Run: headless pygame with SDL's dummy video driver; simulated clock (each Clock.tick advances the game by its frame time, no real sleeping); random seed 0; keys injected as events and as key.get_pressed() state; no mouse input.
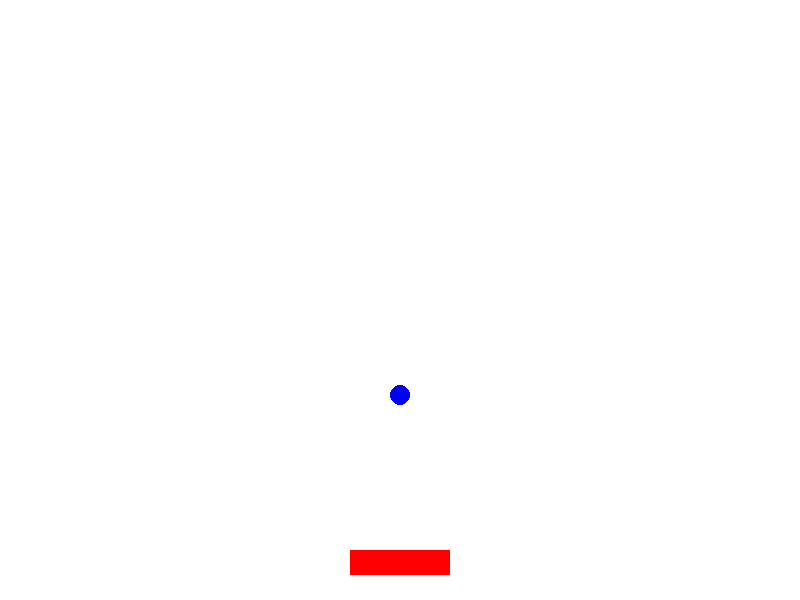
Frame 1 of 4 · flips 1–60 · no input
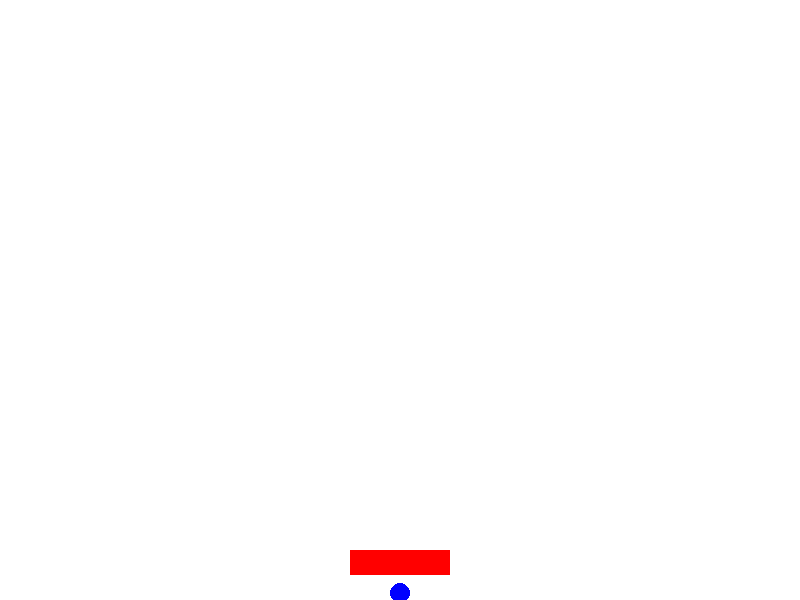
Frame 2 of 4 · flips 61–180 · tapped SPACE, RETURN · held RIGHT (→), D
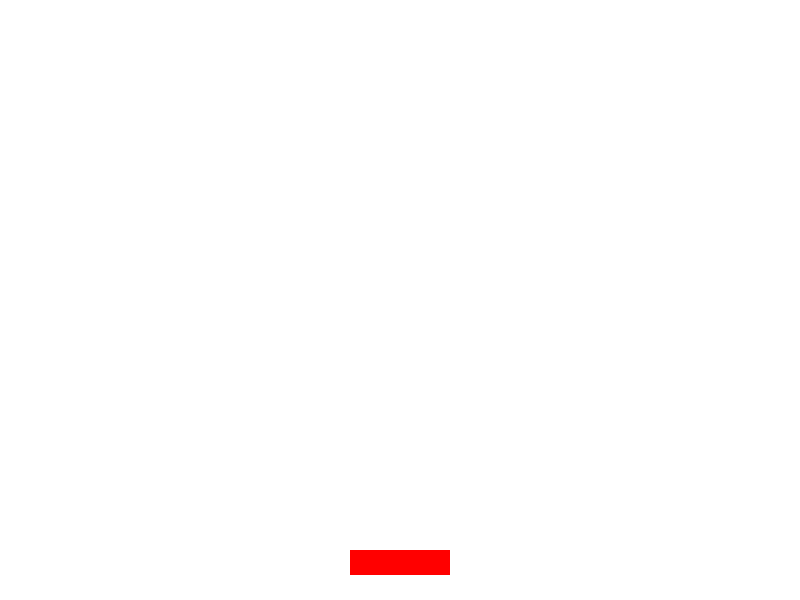
Frame 3 of 4 · flips 181–300 · held DOWN (↓), S
Frame 4 of 4 · flips 301–420 · held LEFT (←), A, UP (↑), W · screen unchanged from frame 3, image omitted

The pygame program that drew these frames:

import sys
import pygame
from pygame.locals import *

__author__ = 'Chad Collins'

pygame.init()

FPS = 30
clock = pygame.time.Clock()

GameWidth = 800
GameHeight = 600

screen = pygame.display.set_mode((GameWidth, GameHeight))
pygame.display.set_caption('Python - A snake game')


class Color(object):
    @staticmethod
    def black():
        return 0, 0, 0

    @staticmethod
    def white():
        return 255, 255, 255

    @staticmethod
    def red():
        return 255, 0, 0

    @staticmethod
    def green():
        return 0, 255, 0

    @staticmethod
    def blue():
        return 0, 0, 255


def make_vector2(x, y, d=None):
    o = d
    if d is None:
        o = dict(x=x, y=y)
    else:
        o['x'] = x
        o['y'] = y
    return o


def make_rect(x, y, w, h, d=None):
    if d is None:
        o = dict(x=x, y=y, width=w, height=h)
    else:
        o = d
        o['x'] = x
        o['y'] = y
        o['width'] = w
        o['height'] = h
    return o


def make_circle(x, y, r, d=None):
    if d is None:
        o = dict(x=x, y=y, radius=r)
    else:
        o = d
        o['x'] = x
        o['y'] = y
        o['radius'] = r
    return o


def draw_rect(o):
    pygame.draw.rect(screen, Color.red(), (int(o['x']), int(o['y']), int(o['width']), int(o['height'])))


def draw_circle(o):
    pygame.draw.circle(screen, Color.blue(), (int(o['x']), int(o['y'])), int(o['radius']))


def rect_circle_are_touching(r, c):
    if c['x'] + c['radius'] > r['x'] and c['y'] + c['radius'] > r['y'] \
            and c['x'] - c['radius'] < r['x'] + r['width'] and c['y'] - c['radius'] < r['y'] + r['height']:
        return True

    return False


paddle = make_rect(GameWidth/2-50, GameHeight-50, 100, 25)
ball = make_circle(GameWidth/2, GameHeight/2, 10)

ball_direction = make_vector2(0, 1)
ball_speed = 50.0

input_timer = float(0)
previous_time = 0
delta_time = float(0)
frame_count = 0

# Game Loop
while True:
    frame_count += 1
    delta_time = (pygame.time.get_ticks() - previous_time) / float(1000)
    previous_time = pygame.time.get_ticks()

    screen.fill(Color.white())

    draw_rect(paddle)
    draw_circle(ball)

    ball['x'] += ball_direction['x'] * delta_time * ball_speed
    ball['y'] += ball_direction['y'] * delta_time * ball_speed

    if rect_circle_are_touching(paddle, ball):
        print('hit')

    for event in pygame.event.get():
        if event.type == QUIT:
            pygame.quit()
            sys.exit()

    pygame.display.update()
    clock.tick(FPS)
